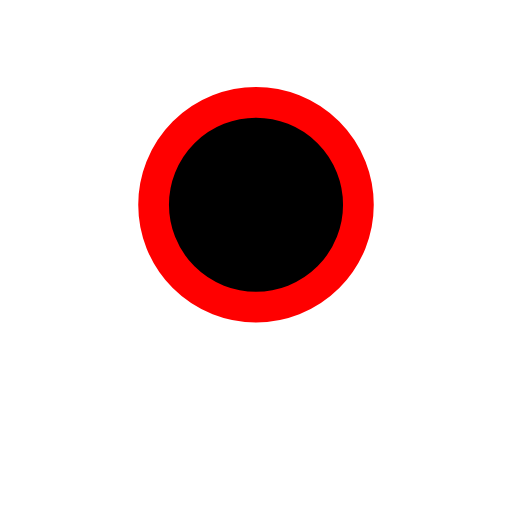
t = 0.00 s
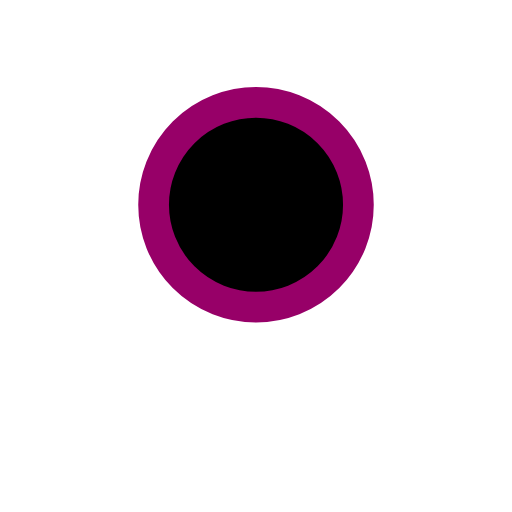
t = 0.25 s
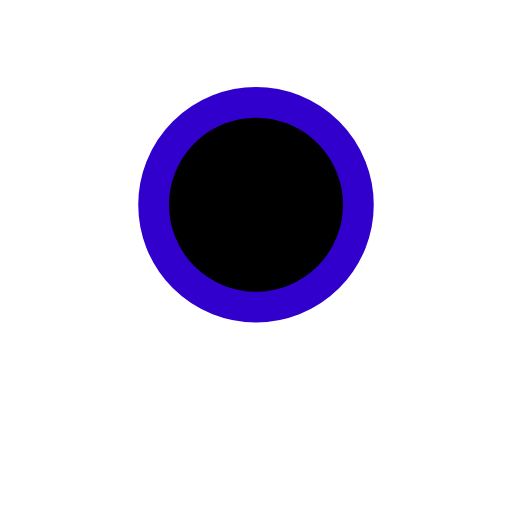
t = 0.50 s
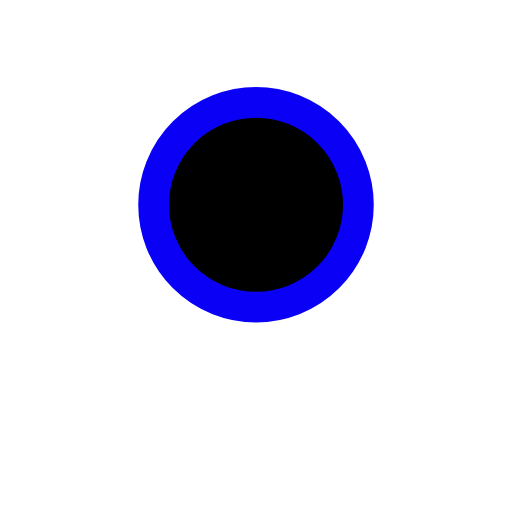
t = 0.75 s
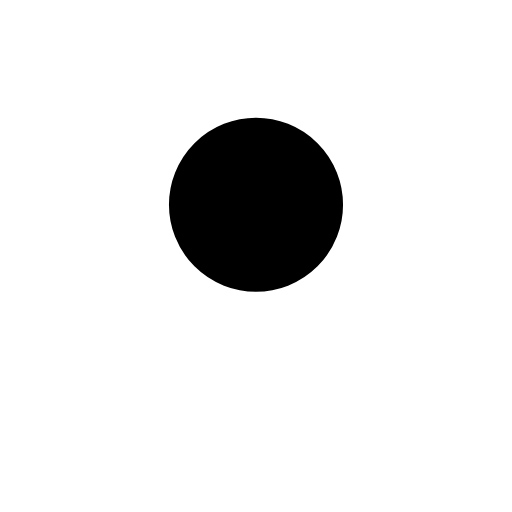
t = 1.00 s

The animated SVG that drew these frames (rendered in a browser with its animation timeline set to each time). Animation: 1 CSS @keyframes rule; one cycle of 1.00 s.

<svg viewBox="0 0 500 500" xmlns="http://www.w3.org/2000/svg">
  <style>
    @keyframes color {
      0% {stroke: red;}
      100% {stroke: blue;}
  }
  circle {
    animation-duration: 1s;
    animation-name: color;
    animation-iteration-count: 1;
  }
  </style>
  <circle cx="250" cy="200" r="100" stroke-width="30" stroke="white"/>
</svg>
